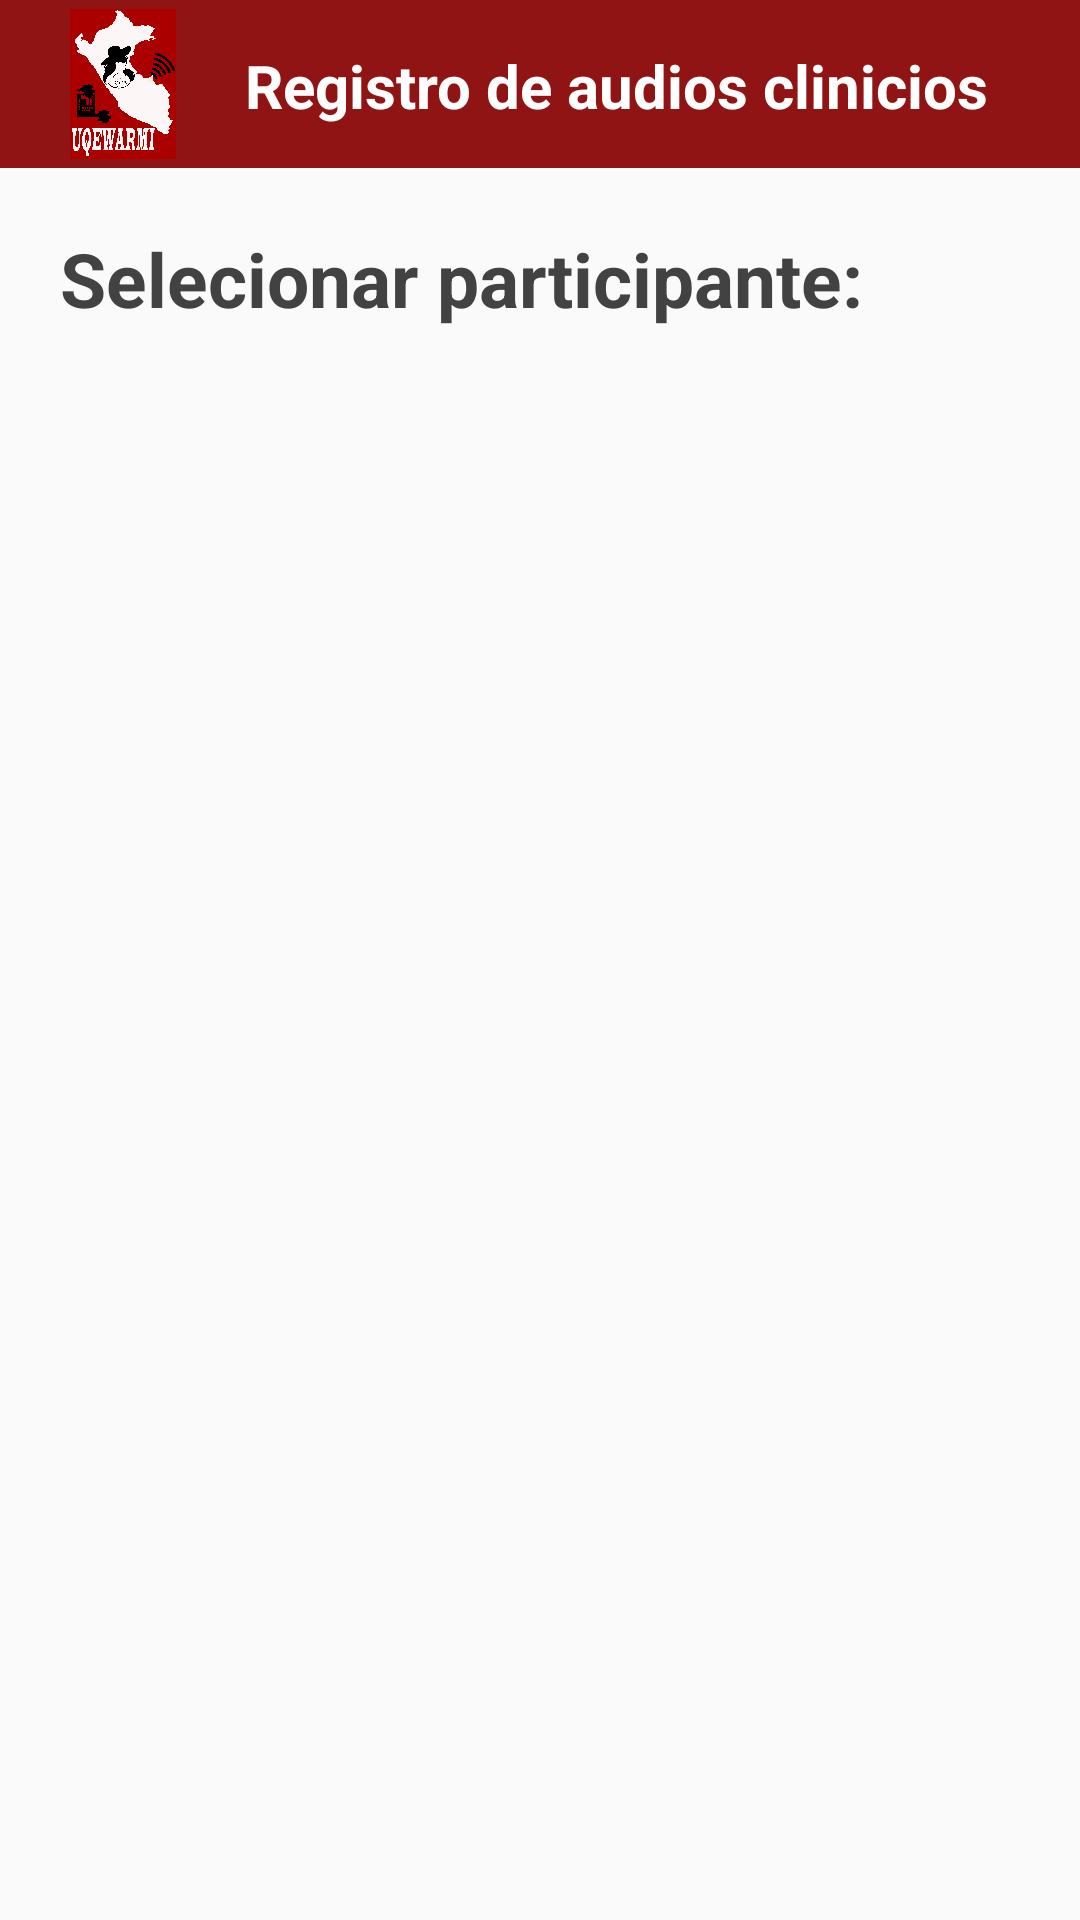

Reconstruct the res/layout file that produces this screen, plus the resources it refers to.
<!-- AndroidManifest.xml: application theme AppTheme -->
<!-- res/layout/activity_lista_participante__audio.xml -->
<?xml version="1.0" encoding="utf-8"?>
<androidx.constraintlayout.widget.ConstraintLayout xmlns:android="http://schemas.android.com/apk/res/android"
    xmlns:app="http://schemas.android.com/apk/res-auto"
    xmlns:tools="http://schemas.android.com/tools"
    android:layout_width="match_parent"
    android:layout_height="match_parent"
    tools:context=".principal.ListaParticipante_Audio">

    <LinearLayout
        android:layout_width="match_parent"
        android:layout_height="match_parent"
        android:orientation="vertical"
        app:layout_scrollFlags="scroll|enterAlways"
        android:id="@+id/llParticipante">

        <androidx.appcompat.widget.Toolbar
            android:id="@+id/toolbar"
            android:layout_width="match_parent"
            android:background="#911414"
            android:layout_height="?attr/actionBarSize" >

            <ImageView
                android:layout_width="50dp"
                android:layout_height="50dp"
                android:src="@drawable/covid19"
                />


            <com.google.android.material.textview.MaterialTextView
                android:id="@+id/datoUsuario"
                android:layout_width="match_parent"
                android:layout_height="wrap_content"
                android:layout_margin="15dp"
                android:gravity="center"
                android:hint="Registro de audios clinicios"
                android:textSize="20dp"
                android:translationZ="8dp"
                android:textStyle="bold"
                android:textColorHint="@color/design_default_color_on_primary">
            </com.google.android.material.textview.MaterialTextView>



        </androidx.appcompat.widget.Toolbar>
        <com.google.android.material.textview.MaterialTextView

            android:layout_width="match_parent"
            android:layout_height="wrap_content"
            android:layout_margin="20dp"
            android:gravity="left"
            android:hint="Selecionar participante:"
            android:textSize="25dp"
            android:textStyle="bold"
            android:textColorHint="@color/cardview_dark_background">
        </com.google.android.material.textview.MaterialTextView>

        <ListView
            android:id="@+id/listaParticipanteAudio"
            android:layout_width="match_parent"
            android:layout_height="match_parent">
        </ListView>

    </LinearLayout>
</androidx.constraintlayout.widget.ConstraintLayout>
<!-- resources referenced by this layout -->
<resources>
  <!-- drawable covid19: jpg bitmap (drawable-v24, 698403 bytes) -->
  <style name="AppTheme" parent="Theme.MaterialComponents.DayNight.Bridge">
          
          <item name="colorPrimary">#FF0000</item>
          <item name="colorPrimaryDark">@color/colorPrimaryDark</item>
          <item name="colorAccent">@color/colorPrimaryDark</item>
          <item name="windowNoTitle">true</item>
  
          
      </style>
  <color name="colorPrimaryDark">#3700B3</color>
</resources>
